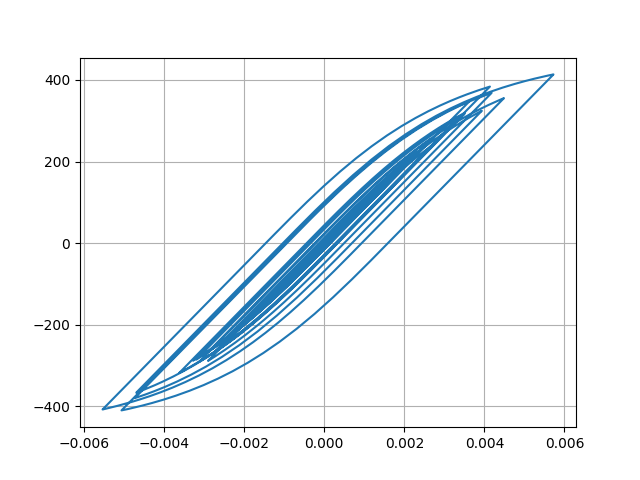

Data behind this chart, as committed beside it:
Desplacment, Force
0.0, 0.0
1.3822669213698797e-06, 0.1382
4.283291294790503e-06, 0.4283
6.455550415113658e-06, 0.6456
6.359957346489467e-06, 0.636
3.6132158470193674e-06, 0.3613
-1.1956595673585772e-06, -0.1196
-7.100404705617868e-06, -0.71
-1.3569827036791178e-05, -1.357
-2.064098657708185e-05, -2.064
-2.862771792624542e-05, -2.863
-3.774315509689347e-05, -3.774
-4.774895913675555e-05, -4.775
-5.7744521283925085e-05, -5.774
-6.632495102616556e-05, -6.632
-7.251882982137778e-05, -7.251
-7.637600519450169e-05, -7.637
-7.886426707689633e-05, -7.886
-8.129581719782967e-05, -8.129
-8.479825071640996e-05, -8.479
-9.011748522259643e-05, -9.011
-9.703861228676864e-05, -9.702
-0.0001046, -10.46
-0.0001115, -11.15
-0.0001172, -11.71
-0.0001209, -12.09
-0.000122, -12.19
-0.0001197, -11.97
-0.0001136, -11.35
-0.0001035, -10.35
-9.030800346119847e-05, -9.028
-7.488127511294981e-05, -7.485
-5.8058393098161e-05, -5.803
-4.071409053753915e-05, -4.069
-2.399392881209054e-05, -2.397
-8.9193593852901e-06, -0.8891
3.6995078255485993e-06, 0.3728
1.4056420871315084e-05, 1.409
2.3501798478946967e-05, 2.353
3.400184994691999e-05, 3.403
4.76036352182448e-05, 4.763
6.543689549302034e-05, 6.546
8.750405590249777e-05, 8.752
0.0001131, 11.31
0.000142, 14.2
0.0001733, 17.32
0.0002055, 20.54
0.000236, 23.58
0.0002612, 26.1
0.0002788, 27.84
0.0002885, 28.81
0.000292, 29.17
0.0002923, 29.19
0.0002913, 29.09
0.0002895, 28.92
0.0002872, 28.68
0.0002849, 28.46
0.0002841, 28.38
0.0002861, 28.57
0.0002917, 29.13
... 2,941 more rows
